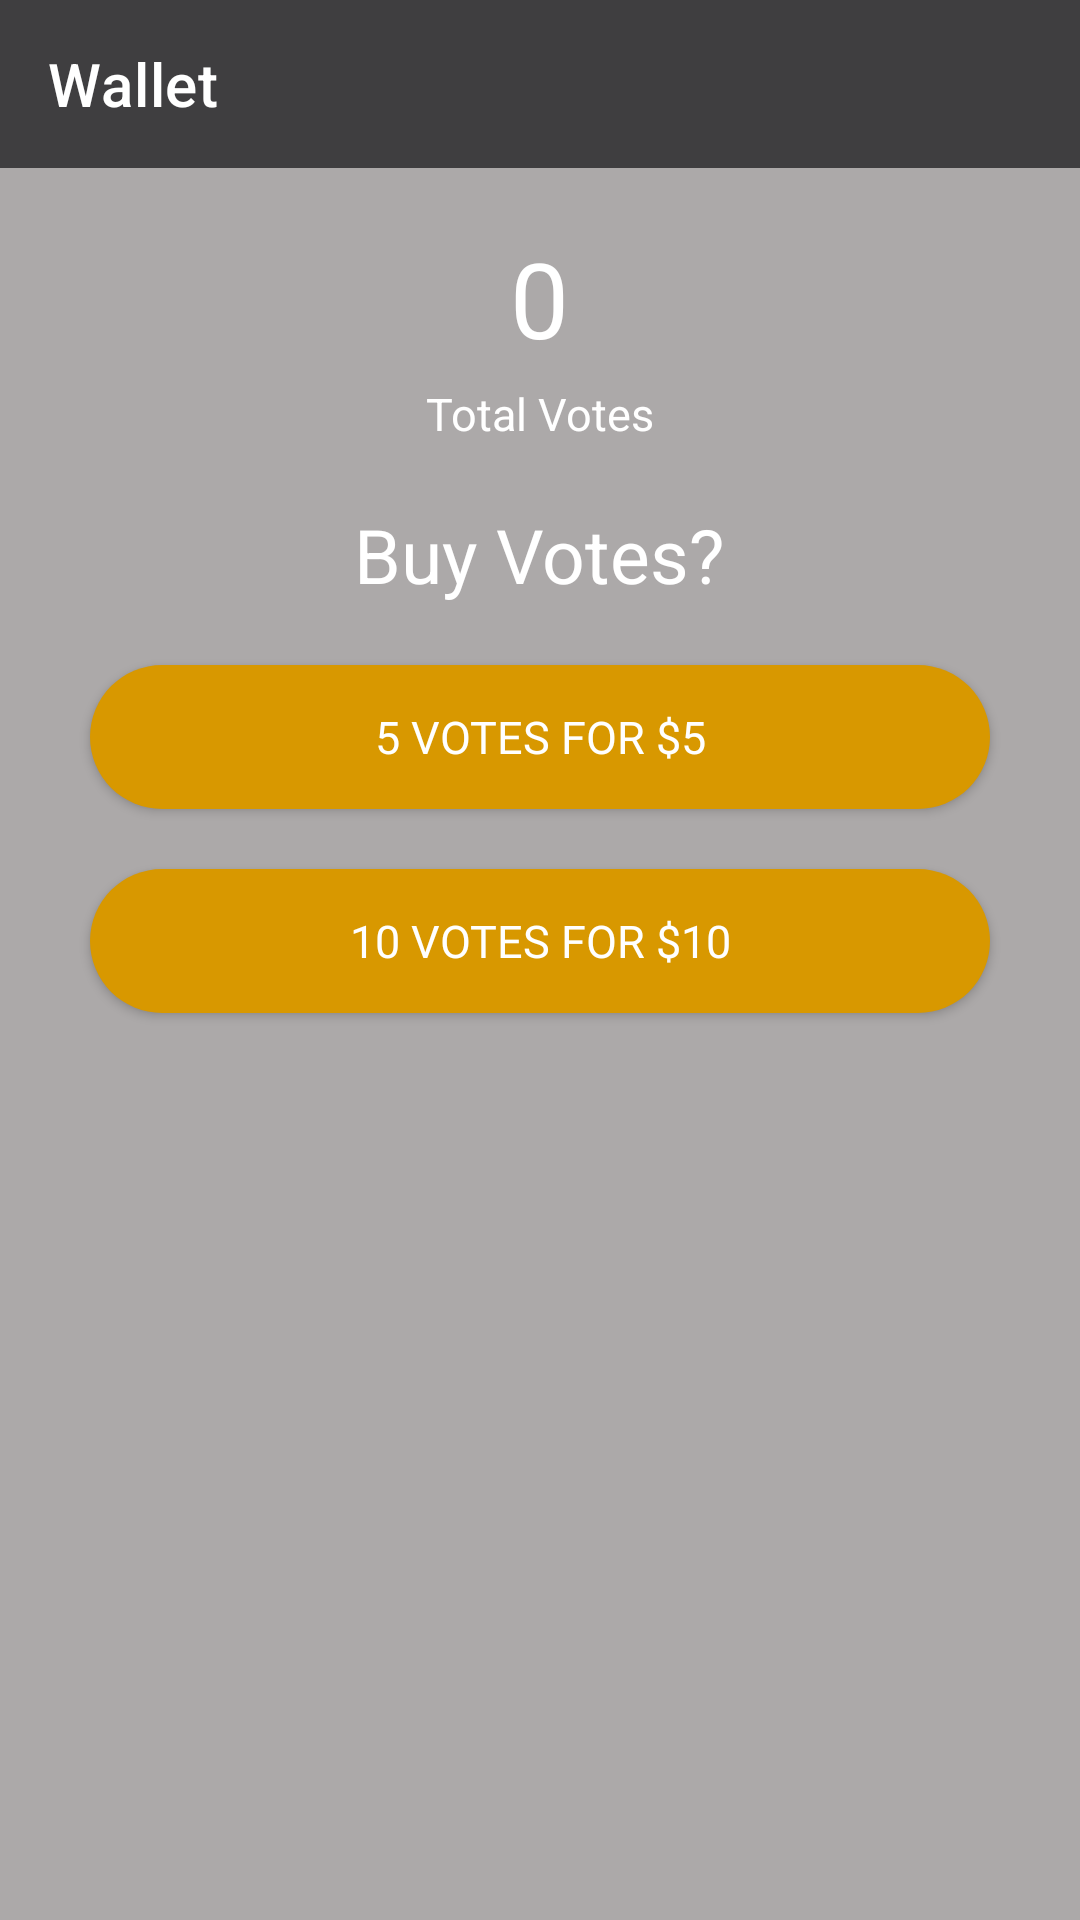

Android layout source for this screen:
<!-- AndroidManifest.xml: application theme Theme.LoudCloud -->
<!-- res/layout/fragment_user_wallet.xml -->
<?xml version="1.0" encoding="utf-8"?>
<RelativeLayout xmlns:android="http://schemas.android.com/apk/res/android"
    xmlns:app="http://schemas.android.com/apk/res-auto"
    xmlns:tools="http://schemas.android.com/tools"
    android:layout_width="match_parent"
    android:layout_height="match_parent"
    android:background="#ACA9A9">

    <com.google.android.material.appbar.AppBarLayout
        android:id="@+id/appBar"
        android:layout_width="match_parent"
        android:layout_height="wrap_content"
        android:theme="@style/Theme.LoudCloud">

        <androidx.appcompat.widget.Toolbar
            android:id="@+id/toolbar"
            android:layout_width="match_parent"
            android:layout_height="wrap_content"
            app:title="Wallet"
            style="@style/menuItemFont"
            app:titleTextColor="@color/white"
            android:background="?attr/colorPrimary"
            app:popupTheme="@style/Theme.LoudCloud" />

    </com.google.android.material.appbar.AppBarLayout>

    <TextView
        android:id="@+id/totalVotes"
        android:layout_width="wrap_content"
        android:layout_height="wrap_content"
        android:text="0"
        android:layout_below="@+id/appBar"
        android:textColor="#ffffff"
        android:layout_centerHorizontal="true"
        android:layout_marginTop="20dp"
        android:textSize="35sp"/>

    <TextView
        android:id="@+id/votes"
        android:layout_width="wrap_content"
        android:layout_height="wrap_content"
        android:text="Total Votes"
        android:textColor="#ffffff"
        android:layout_centerHorizontal="true"
        android:layout_marginTop="5dp"
        android:layout_below="@+id/totalVotes"
        android:textSize="15sp"/>

    <TextView
        android:id="@+id/text"
        android:layout_width="wrap_content"
        android:layout_height="wrap_content"
        android:text="Buy Votes?"
        android:layout_centerHorizontal="true"
        android:textColor="#ffffff"
        android:layout_marginLeft="30dp"
        android:layout_marginTop="20dp"
        android:layout_below="@+id/votes"
        android:textSize="25sp"/>

    <Button
        android:id="@+id/fiveVotesBtn"
        android:layout_width="match_parent"
        android:layout_height="wrap_content"
        android:text="5 votes for $5"
        android:textSize="15sp"
        android:textColor="#ffffff"
        android:layout_below="@+id/text"
        android:fontFamily="@font/nexabold"
        android:background="@drawable/rounded_buttons"
        android:layout_marginLeft="30dp"
        android:layout_marginRight="30dp"
        android:layout_marginTop="20dp"
        />

    <Button
        android:id="@+id/tenVotesBtn"
        android:layout_width="match_parent"
        android:layout_height="wrap_content"
        android:text="10 votes for $10"
        android:textSize="15sp"
        android:textColor="#ffffff"
        android:layout_below="@+id/fiveVotesBtn"
        android:fontFamily="@font/nexabold"
        android:background="@drawable/rounded_buttons"
        android:layout_marginLeft="30dp"
        android:layout_marginRight="30dp"
        android:layout_marginTop="20dp"
        />

</RelativeLayout>
<!-- resources referenced by this layout -->
<resources>
  <color name="white">#FFFFFFFF</color>
  <!-- drawable rounded_buttons (drawable) -->
  <?xml version="1.0" encoding="utf-8"?>
  <shape xmlns:android="http://schemas.android.com/apk/res/android"
      android:shape="rectangle">
      <solid android:color="@color/yellow"/>
      <corners android:radius="90dp"
          android:bottomLeftRadius="90dp"
          android:bottomRightRadius="90dp"
          android:topLeftRadius="90dp"
          android:topRightRadius="90dp"/>
  </shape>
  <style name="Theme.LoudCloud" parent="Theme.MaterialComponents.DayNight.NoActionBar">
          
          <item name="colorPrimary">@color/purple_500</item>
          <item name="colorPrimaryVariant">@color/purple_700</item>
          <item name="colorOnPrimary">@color/white</item>
          
          <item name="colorSecondary">@color/teal_200</item>
          <item name="colorSecondaryVariant">@color/teal_700</item>
          <item name="colorOnSecondary">@color/black</item>
          
          <item name="android:statusBarColor" tools:targetApi="l">?attr/colorPrimaryVariant</item>
          
      </style>
  <style name="menuItemFont" parent="android:Widget.TextView">
          <item name="android:fontFamily">@font/nexabold</item>
      </style>
  <color name="yellow">#D89800</color>
  <color name="purple_500">#3F3E40</color>
  <color name="purple_700">#050505</color>
  <color name="teal_200">#054240</color>
  <color name="teal_700">#032221</color>
  <color name="black">#FF000000</color>
</resources>
